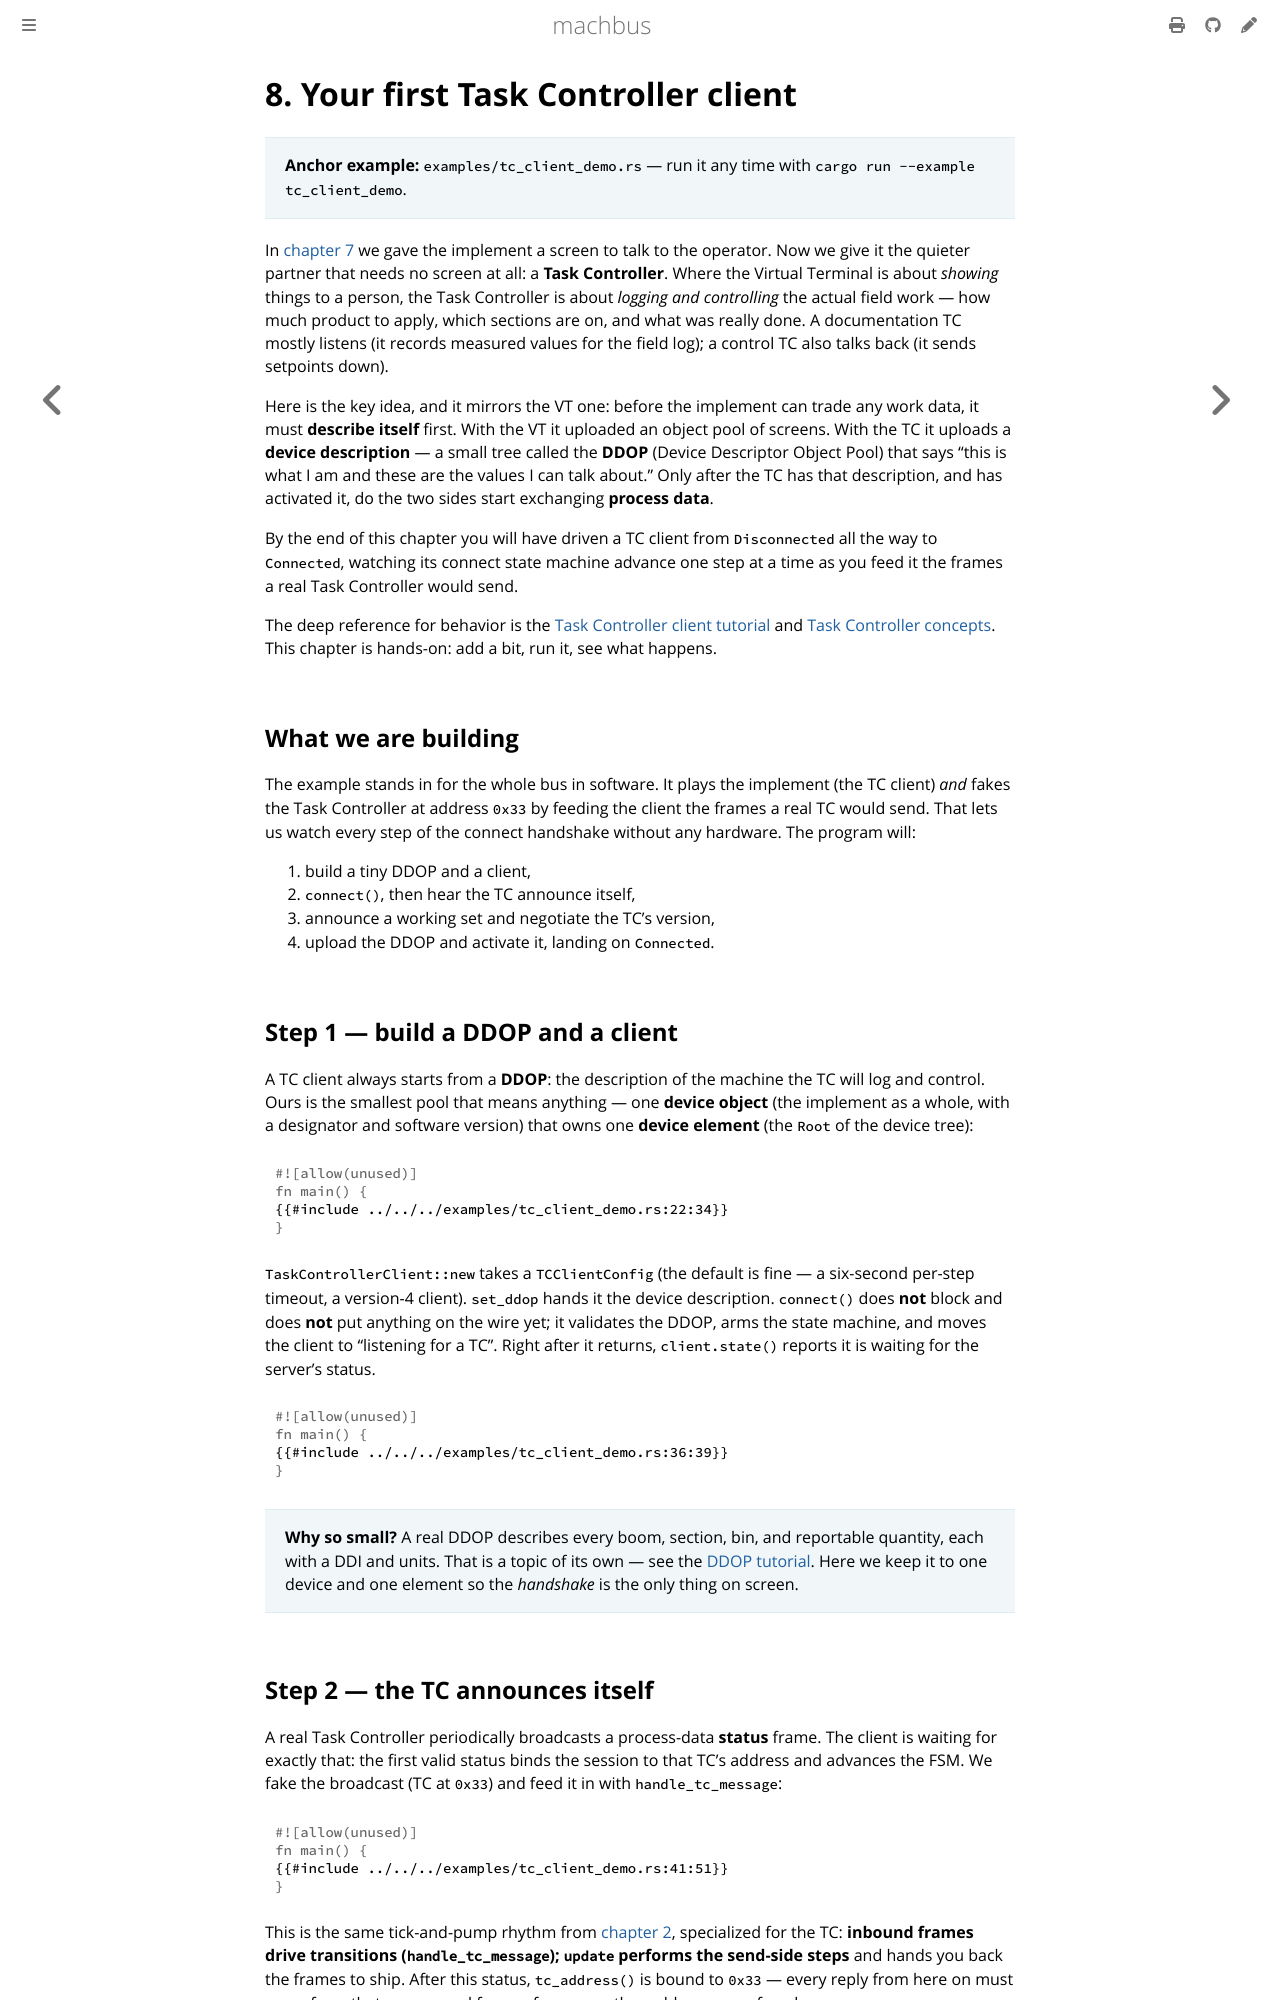

repository: robolibs/machbus · page: guide/task-controller.html · generator: mdbook

# 8. Your first Task Controller client

> **Anchor example:** `examples/tc_client_demo.rs` — run it any time with
> `cargo run --example tc_client_demo`.

In [chapter 7](virtual-terminal.md) we gave the implement a screen to talk to the
operator. Now we give it the quieter partner that needs no screen at all: a
**Task Controller**. Where the Virtual Terminal is about *showing* things to a
person, the Task Controller is about *logging and controlling* the actual field
work — how much product to apply, which sections are on, and what was really
done. A documentation TC mostly listens (it records measured values for the
field log); a control TC also talks back (it sends setpoints down).

Here is the key idea, and it mirrors the VT one: before the implement can trade
any work data, it must **describe itself** first. With the VT it uploaded an
object pool of screens. With the TC it uploads a **device description** — a small
tree called the **DDOP** (Device Descriptor Object Pool) that says "this is what
I am and these are the values I can talk about." Only after the TC has that
description, and has activated it, do the two sides start exchanging
**process data**.

By the end of this chapter you will have driven a TC client from `Disconnected`
all the way to `Connected`, watching its connect state machine advance one step
at a time as you feed it the frames a real Task Controller would send.

The deep reference for behavior is the
[Task Controller client tutorial](../tutorials/task-controller-client.md) and
[Task Controller concepts](../standards/task-controller.md). This
chapter is hands-on: add a bit, run it, see what happens.

## What we are building

The example stands in for the whole bus in software. It plays the implement (the
TC client) *and* fakes the Task Controller at address `0x33` by feeding the
client the frames a real TC would send. That lets us watch every step of the
connect handshake without any hardware. The program will:

1. build a tiny DDOP and a client,
2. `connect()`, then hear the TC announce itself,
3. announce a working set and negotiate the TC's version,
4. upload the DDOP and activate it, landing on `Connected`.

## Step 1 — build a DDOP and a client

A TC client always starts from a **DDOP**: the description of the machine the TC
will log and control. Ours is the smallest pool that means anything — one
**device object** (the implement as a whole, with a designator and software
version) that owns one **device element** (the `Root` of the device tree):

```rust
{{#include ../../../examples/tc_client_demo.rs:22:34}}
```

`TaskControllerClient::new` takes a `TCClientConfig` (the default is fine — a
six-second per-step timeout, a version-4 client). `set_ddop` hands it the device
description. `connect()` does **not** block and does **not** put anything on the
wire yet; it validates the DDOP, arms the state machine, and moves the client to
"listening for a TC". Right after it returns, `client.state()` reports it is
waiting for the server's status.

```rust
{{#include ../../../examples/tc_client_demo.rs:36:39}}
```

> **Why so small?** A real DDOP describes every boom, section, bin, and reportable
> quantity, each with a DDI and units. That is a topic of its own — see the
> [DDOP tutorial](../tutorials/ddop.md). Here we keep it to one device and one
> element so the *handshake* is the only thing on screen.
